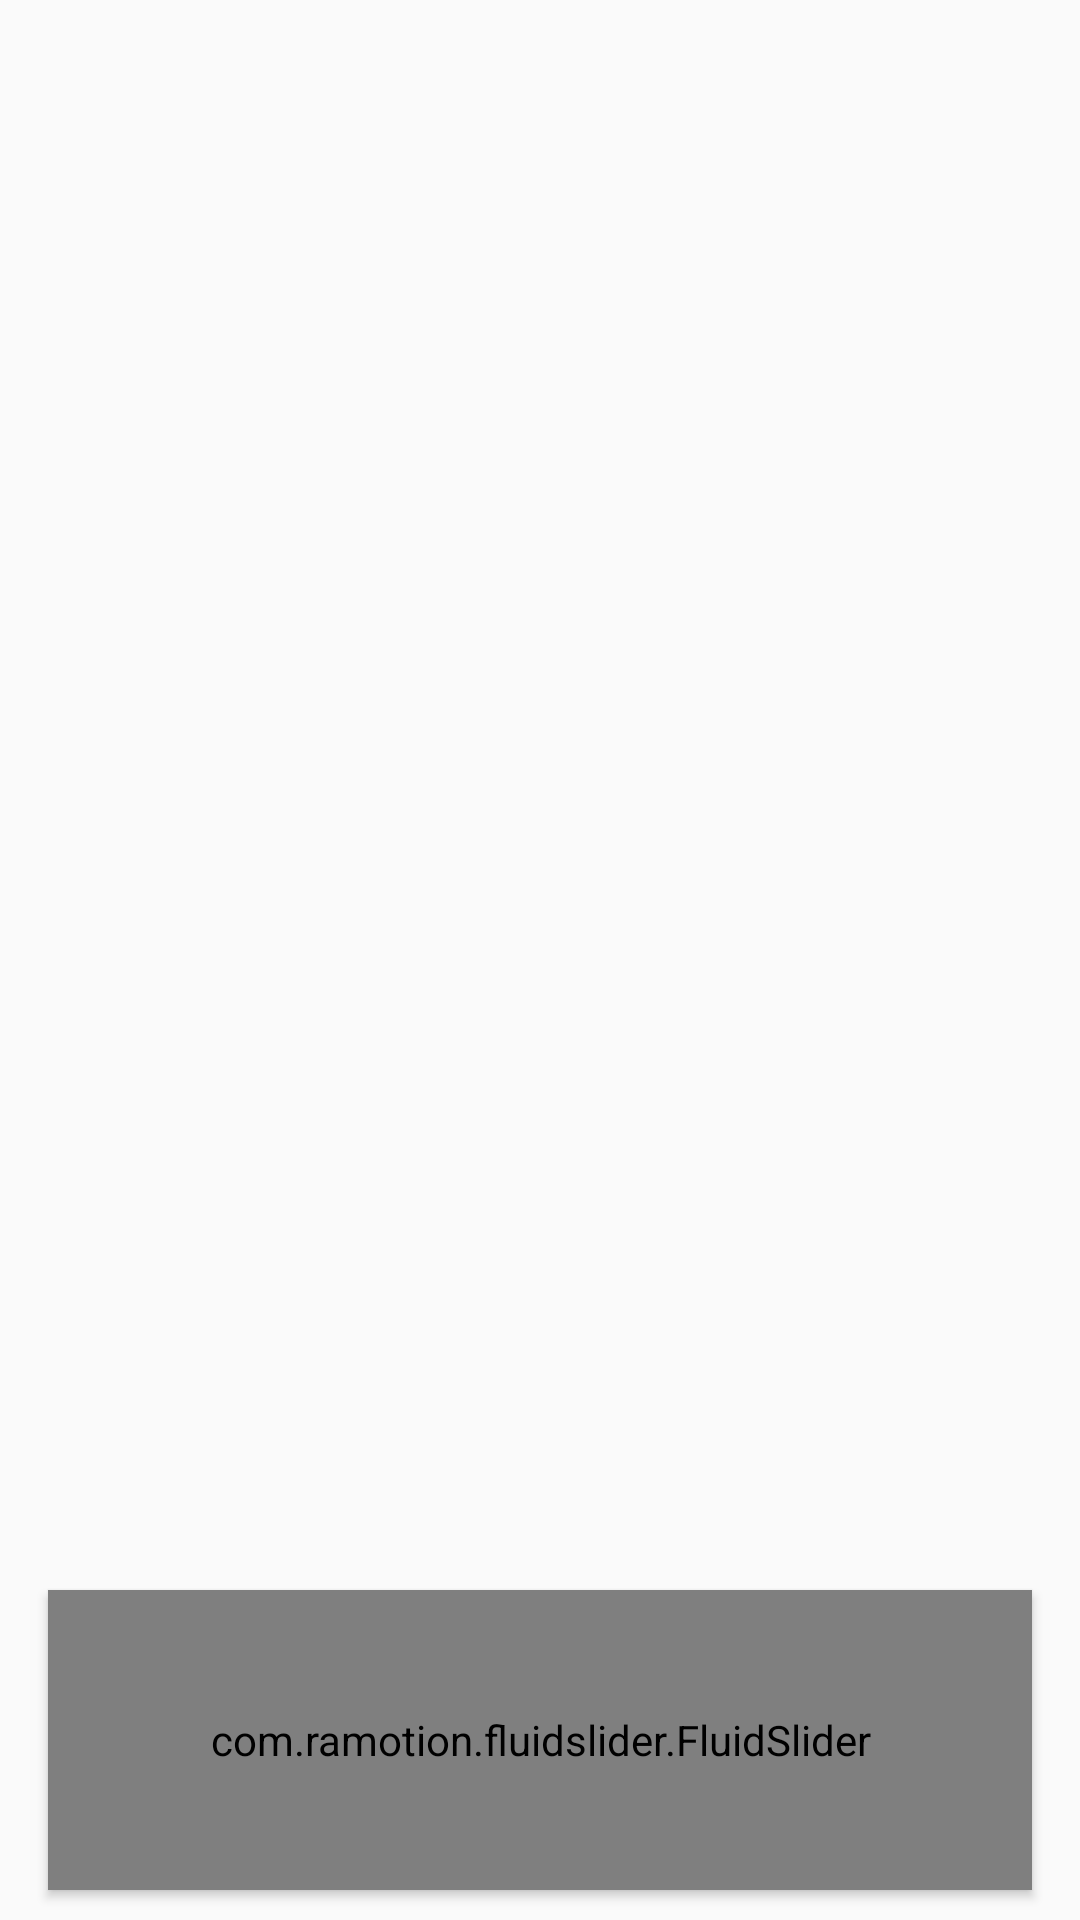

Reconstruct the res/layout file that produces this screen, plus the resources it refers to.
<!-- AndroidManifest.xml: application theme AppTheme -->
<!-- res/layout/fragment_shopping.xml -->
<?xml version="1.0" encoding="utf-8"?>
<layout xmlns:android="http://schemas.android.com/apk/res/android"
    xmlns:app="http://schemas.android.com/apk/res-auto"
    xmlns:tools="http://schemas.android.com/tools"
    android:background="@color/lighterGreyBackground">

    <data>

        <variable
            name="viewModel"
            type="edu.hm.foodweek.shopping.screen.ShoppingViewModel" />
    </data>

    <FrameLayout
        android:layout_width="match_parent"
        android:layout_height="match_parent"
        android:orientation="vertical"
        tools:context=".shopping.screen.ShoppingFragment">

        <TextView
            android:id="@+id/info_text"
            android:layout_width="wrap_content"
            android:layout_height="wrap_content"
            android:layout_marginTop="150dp"
            style="@style/ListHeader"
            android:textAlignment="center"
            android:text="The list of recipes of the following days seems to be empty. Make sure you assigned a MealPlan this or the next Week."
            android:visibility="invisible"
            tools:visibility="visible" />

        <androidx.recyclerview.widget.RecyclerView
            android:id="@+id/rv_ingredients"
            android:layout_width="match_parent"
            android:layout_height="match_parent"
            android:layout_marginBottom="55dp"
            app:layoutManager="androidx.recyclerview.widget.LinearLayoutManager"
            tools:listitem="@layout/shoppinglist_item" />

        <com.ramotion.fluidslider.FluidSlider
            android:id="@+id/fluidSlider"
            android:layout_width="match_parent"
            android:layout_height="100dp"
            android:layout_gravity="bottom"
            android:layout_marginStart="16dp"
            android:layout_marginEnd="16dp"
            android:layout_marginBottom="10dp"
            android:elevation="2dp"
            app:bar_color="@color/colorPrimary"
            app:duration="@android:integer/config_mediumAnimTime"
            app:size="small"
            tools:targetApi="lollipop" />
    </FrameLayout>
</layout>
<!-- res/layout/shoppinglist_item.xml (included above) -->
<?xml version="1.0" encoding="utf-8"?>
<LinearLayout xmlns:android="http://schemas.android.com/apk/res/android"
    android:layout_width="match_parent"
    android:layout_height="wrap_content"
    android:layout_marginStart="16dp"
    android:layout_marginTop="16dp"
    android:orientation="horizontal">

    <CheckBox
        android:id="@+id/checkbox_ingredient"
        android:layout_width="wrap_content"
        android:layout_height="wrap_content"
        android:buttonTint="@color/colorPrimary" />

    <TextView
        android:id="@+id/shoppinglist_tv_title"
        android:layout_width="match_parent"
        android:layout_height="wrap_content"
        android:layout_weight="1"
        android:text="Ingredient"
        android:textSize="14sp" />

    <TextView
        android:id="@+id/shoppinglist_tv_measure"
        android:layout_width="match_parent"
        android:layout_height="wrap_content"
        android:layout_weight="1"
        android:text="Measure"
        android:textSize="14sp" />
</LinearLayout>
<!-- resources referenced by this layout -->
<resources>
  <color name="colorPrimary">#8BC34A</color>
  <color name="lighterGreyBackground">#F4F3F9</color>
  <style name="ListHeader" parent="TextAppearance.AppCompat.Title">
      </style>
  <style name="AppTheme" parent="Theme.AppCompat.Light.DarkActionBar">
          
          <item name="colorPrimary">@color/colorPrimary</item>
          <item name="colorPrimaryDark">@color/colorPrimary</item>
          <item name="colorAccent">@color/colorAccent</item>
      </style>
  <color name="colorAccent">#03DAC5</color>
</resources>
